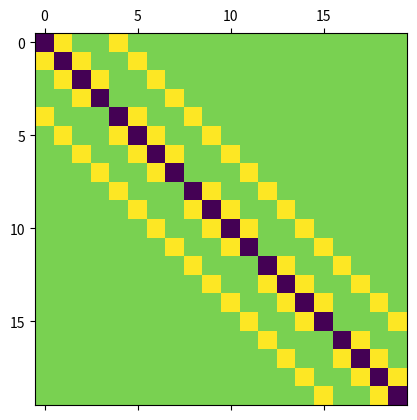

Reproduce this figure in Python. (Note: this script raises an exception after producing the figure.)
NAME = ""
COLLABORATORS = ""

import numpy as np
from scipy.linalg import block_diag

def lhs_matrix(n):
    # Диагональный блок
    a = np.zeros((n-1, n-1))

    idx = np.arange(n-1)

    a[idx, idx] = -4
    a[idx[:-1], idx[:-1]+1] = 1
    a[idx[1:], idx[1:]-1] = 1

    # собираем блочно-диагональную матрицу `m`
    m = block_diag(*(a,)*n)

    # заполняем "крылья"
    idx = np.arange(m.shape[0])

    m[idx[:-n+1], idx[:-n+1] + n-1] = 1
    m[idx[n-1:], idx[n-1:] - n+1] = 1
    return m

m = lhs_matrix(5)

with np.printoptions(linewidth=99):
    print(m)

import matplotlib.pyplot as plt
plt.matshow(m)

b = np.zeros(m.shape[0])
b[m.shape[0]//2] = -1

from scipy.linalg import solve_triangular

def seidel_solve(m, b, x0, eps=1e-5, maxiter=500):
    """ Solve `m @ x = b` with Seidel iteration.
    
    Parameters
    ----------
    m : ndarray, shape (n, n)
       Input matrix
    b : ndarray, shape (n,)
       Right-hand side
    x0 : ndarray, shape (n, )
       Initial point for the iteration
    eps : float, optional
       Target accuracy.
       Stop iterations when the 2-norm of 
       `|x_k - x_{k-1}| < eps`
    maxiter : int
       Maximum allowed number of iterations.
       
    Returns
    -------
    x : ndarray, shape (n,)
       The approximation to the solution of `m @ x = b`
    nit : the number of iterations performed.
    """
    # YOUR CODE HERE
    raise NotImplementedError()

m = lhs_matrix(n=6)
b = np.zeros(m.shape[0])
b[b.size//2] = 1

x0 = np.ones(m.shape[0])
x, nit = seidel_solve(m, b, x0)

from numpy.testing import assert_allclose
assert_allclose(x,
                np.linalg.solve(m, b), atol=2e-5)


## Your code here.

# Постройте график решения как функцию индекса компоненты вектора. 
# Прокомментируйте характер зависимости (без оценки).
plt.plot(x, 'o-')